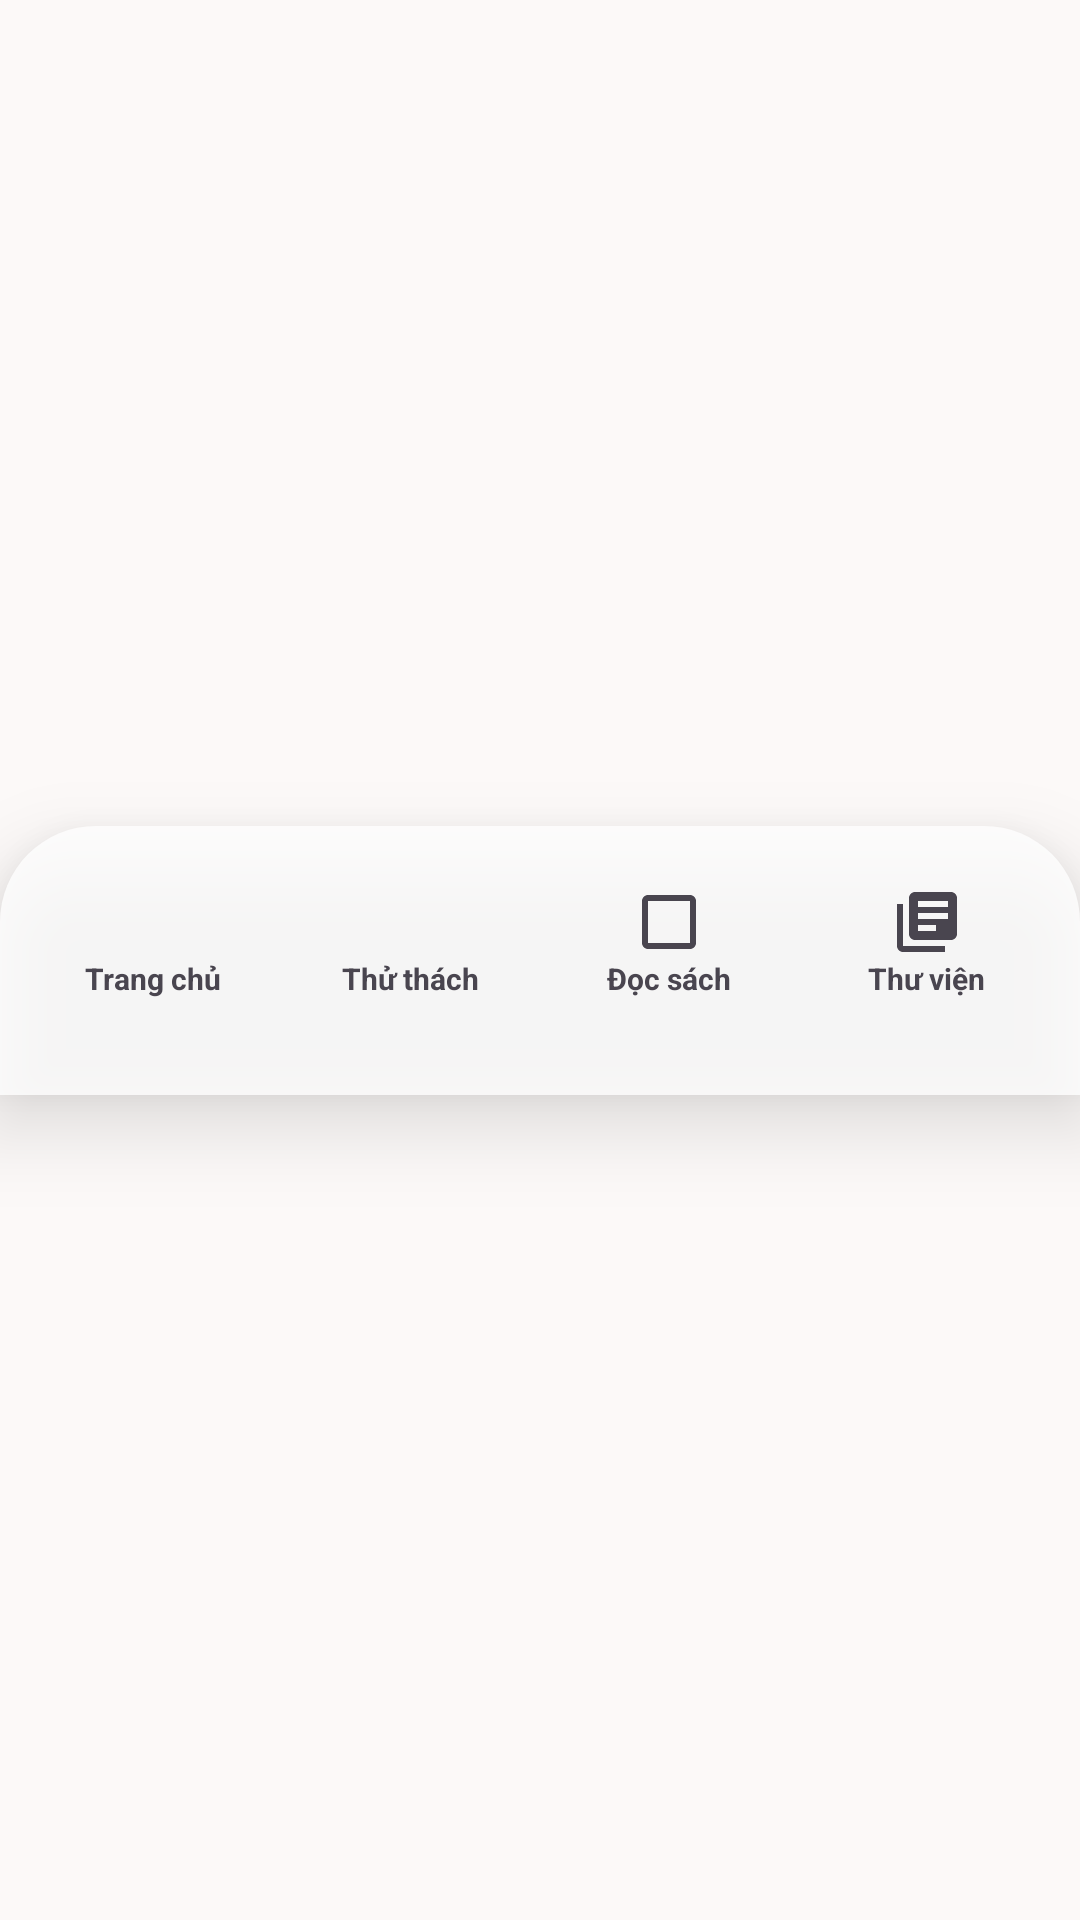

Reconstruct the res/layout file that produces this screen, plus the resources it refers to.
<!-- AndroidManifest.xml: application theme Theme.BookSpace -->
<!-- res/layout/layout_bottom_nav.xml -->
<?xml version="1.0" encoding="utf-8"?>
<androidx.constraintlayout.widget.ConstraintLayout
    xmlns:android="http://schemas.android.com/apk/res/android"
    xmlns:app="http://schemas.android.com/apk/res-auto"
    android:layout_width="match_parent"
    android:layout_height="wrap_content">

    <LinearLayout
        android:id="@+id/bottomNavContainer"
        android:layout_width="0dp"
        android:layout_height="wrap_content"
        android:orientation="horizontal"
        android:gravity="center"
        android:background="@drawable/bottom_nav_bg"
        android:elevation="16dp"
        android:paddingTop="12dp"
        android:paddingBottom="24dp"
        android:paddingHorizontal="8dp"
        app:layout_constraintBottom_toBottomOf="parent"
        app:layout_constraintEnd_toEndOf="parent"
        app:layout_constraintStart_toStartOf="parent"
        app:layout_constraintTop_toTopOf="parent">

        
        <LinearLayout
            android:id="@+id/nav_home"
            android:layout_width="0dp"
            android:layout_height="wrap_content"
            android:layout_weight="1"
            android:orientation="vertical"
            android:gravity="center"
            android:padding="8dp"
            android:clickable="true"
            android:focusable="true">
            <ImageView
                android:id="@+id/icon_home"
                android:layout_width="24dp"
                android:layout_height="24dp"
                android:src="@drawable/ic_home_filled" />
            <TextView
                android:id="@+id/text_home"
                android:layout_width="wrap_content"
                android:layout_height="wrap_content"
                android:text="@string/nav_home"
                android:textSize="10sp"
                android:textStyle="bold" />
        </LinearLayout>

        
        <LinearLayout
            android:id="@+id/nav_challenge"
            android:layout_width="0dp"
            android:layout_height="wrap_content"
            android:layout_weight="1"
            android:orientation="vertical"
            android:gravity="center"
            android:padding="8dp"
            android:clickable="true"
            android:focusable="true">
            <ImageView
                android:id="@+id/icon_challenge"
                android:layout_width="24dp"
                android:layout_height="24dp"
                android:src="@drawable/ic_clock" />
            <TextView
                android:id="@+id/text_challenge"
                android:layout_width="wrap_content"
                android:layout_height="wrap_content"
                android:text="Thử thách"
                android:textSize="10sp"
                android:textStyle="bold" />
        </LinearLayout>

        
        <LinearLayout
            android:id="@+id/nav_reader"
            android:layout_width="0dp"
            android:layout_height="wrap_content"
            android:layout_weight="1"
            android:orientation="vertical"
            android:gravity="center"
            android:padding="8dp"
            android:clickable="true"
            android:focusable="true">
            <ImageView
                android:id="@+id/icon_reader"
                android:layout_width="24dp"
                android:layout_height="24dp"
                android:src="@drawable/ic_auto_stories" />
            <TextView
                android:id="@+id/text_reader"
                android:layout_width="wrap_content"
                android:layout_height="wrap_content"
                android:text="@string/nav_reader"
                android:textSize="10sp"
                android:textStyle="bold" />
        </LinearLayout>

        
        <LinearLayout
            android:id="@+id/nav_library"
            android:layout_width="0dp"
            android:layout_height="wrap_content"
            android:layout_weight="1"
            android:orientation="vertical"
            android:gravity="center"
            android:padding="8dp"
            android:clickable="true"
            android:focusable="true">
            <ImageView
                android:id="@+id/icon_library"
                android:layout_width="24dp"
                android:layout_height="24dp"
                android:src="@drawable/ic_library_books" />
            <TextView
                android:id="@+id/text_library"
                android:layout_width="wrap_content"
                android:layout_height="wrap_content"
                android:text="@string/nav_library"
                android:textSize="10sp"
                android:textStyle="bold" />
        </LinearLayout>

    </LinearLayout>

</androidx.constraintlayout.widget.ConstraintLayout>
<!-- resources referenced by this layout -->
<resources>
  <!-- drawable bottom_nav_bg (drawable) -->
  <?xml version="1.0" encoding="utf-8"?>
  <shape xmlns:android="http://schemas.android.com/apk/res/android"
      android:shape="rectangle">
      <solid android:color="#ccffffff" />
      <corners android:topLeftRadius="32dp" android:topRightRadius="32dp" />
  </shape>
  <!-- drawable ic_auto_stories (drawable) -->
  <vector xmlns:android="http://schemas.android.com/apk/res/android" android:width="24dp" android:height="24dp" android:viewportWidth="24" android:viewportHeight="24" android:tint="?attr/colorControlNormal">
    <path android:fillColor="@android:color/white" android:pathData="M19,3H5c-1.1,0 -2,0.9 -2,2v14c0,1.1 0.9,2 2,2h14c1.1,0 2,-0.9 2,-2V5c0,-1.1 -0.9,-2 -2,-2zM19,19H5V5h14v14z"/>
  </vector>
  <!-- drawable ic_library_books (drawable) -->
  <vector xmlns:android="http://schemas.android.com/apk/res/android" android:width="24dp" android:height="24dp" android:viewportWidth="24" android:viewportHeight="24" android:tint="?attr/colorControlNormal">
    <path android:fillColor="@android:color/white" android:pathData="M4,6H2v14c0,1.1 0.9,2 2,2h14v-2H4V6zm16,-4H8c-1.1,0 -2,0.9 -2,2v12c0,1.1 0.9,2 2,2h12c1.1,0 2,-0.9 2,-2V4c0,-1.1 -0.9,-2 -2,-2zm-1,9H9V9h10v2zm-4,4H9v-2h6v2zm4,-8H9V5h10v2z"/>
  </vector>
  <string name="nav_home">Trang chủ</string>
  <string name="nav_library">Thư viện</string>
  <string name="nav_reader">Đọc sách</string>
  <style name="Theme.BookSpace" parent="Base.Theme.BookSpace" />
  <color name="primary">#006565</color>
  <color name="on_primary">#ffffff</color>
  <color name="primary_container">#008080</color>
  <color name="on_primary_container">#e3fffe</color>
  <color name="secondary">#436464</color>
  <color name="on_secondary">#ffffff</color>
  <color name="secondary_container">#c2e7e6</color>
  <color name="on_secondary_container">#476868</color>
  <color name="tertiary">#8b4823</color>
  <color name="on_tertiary">#ffffff</color>
  <color name="tertiary_container">#ffdbcb</color>
  <color name="on_tertiary_container">#fff9f7</color>
  <color name="error">#ba1a1a</color>
  <color name="on_error">#ffffff</color>
  <color name="error_container">#ffdad6</color>
  <color name="on_error_container">#93000a</color>
  <color name="background">#fcf9f8</color>
  <color name="on_background">#1c1b1b</color>
  <color name="surface">#fcf9f8</color>
  <color name="on_surface">#1c1b1b</color>
  <color name="surface_variant">#e5e2e1</color>
  <color name="on_surface_variant">#3e4949</color>
  <color name="outline">#6e7979</color>
  <color name="outline_variant">#bdc9c8</color>
</resources>
